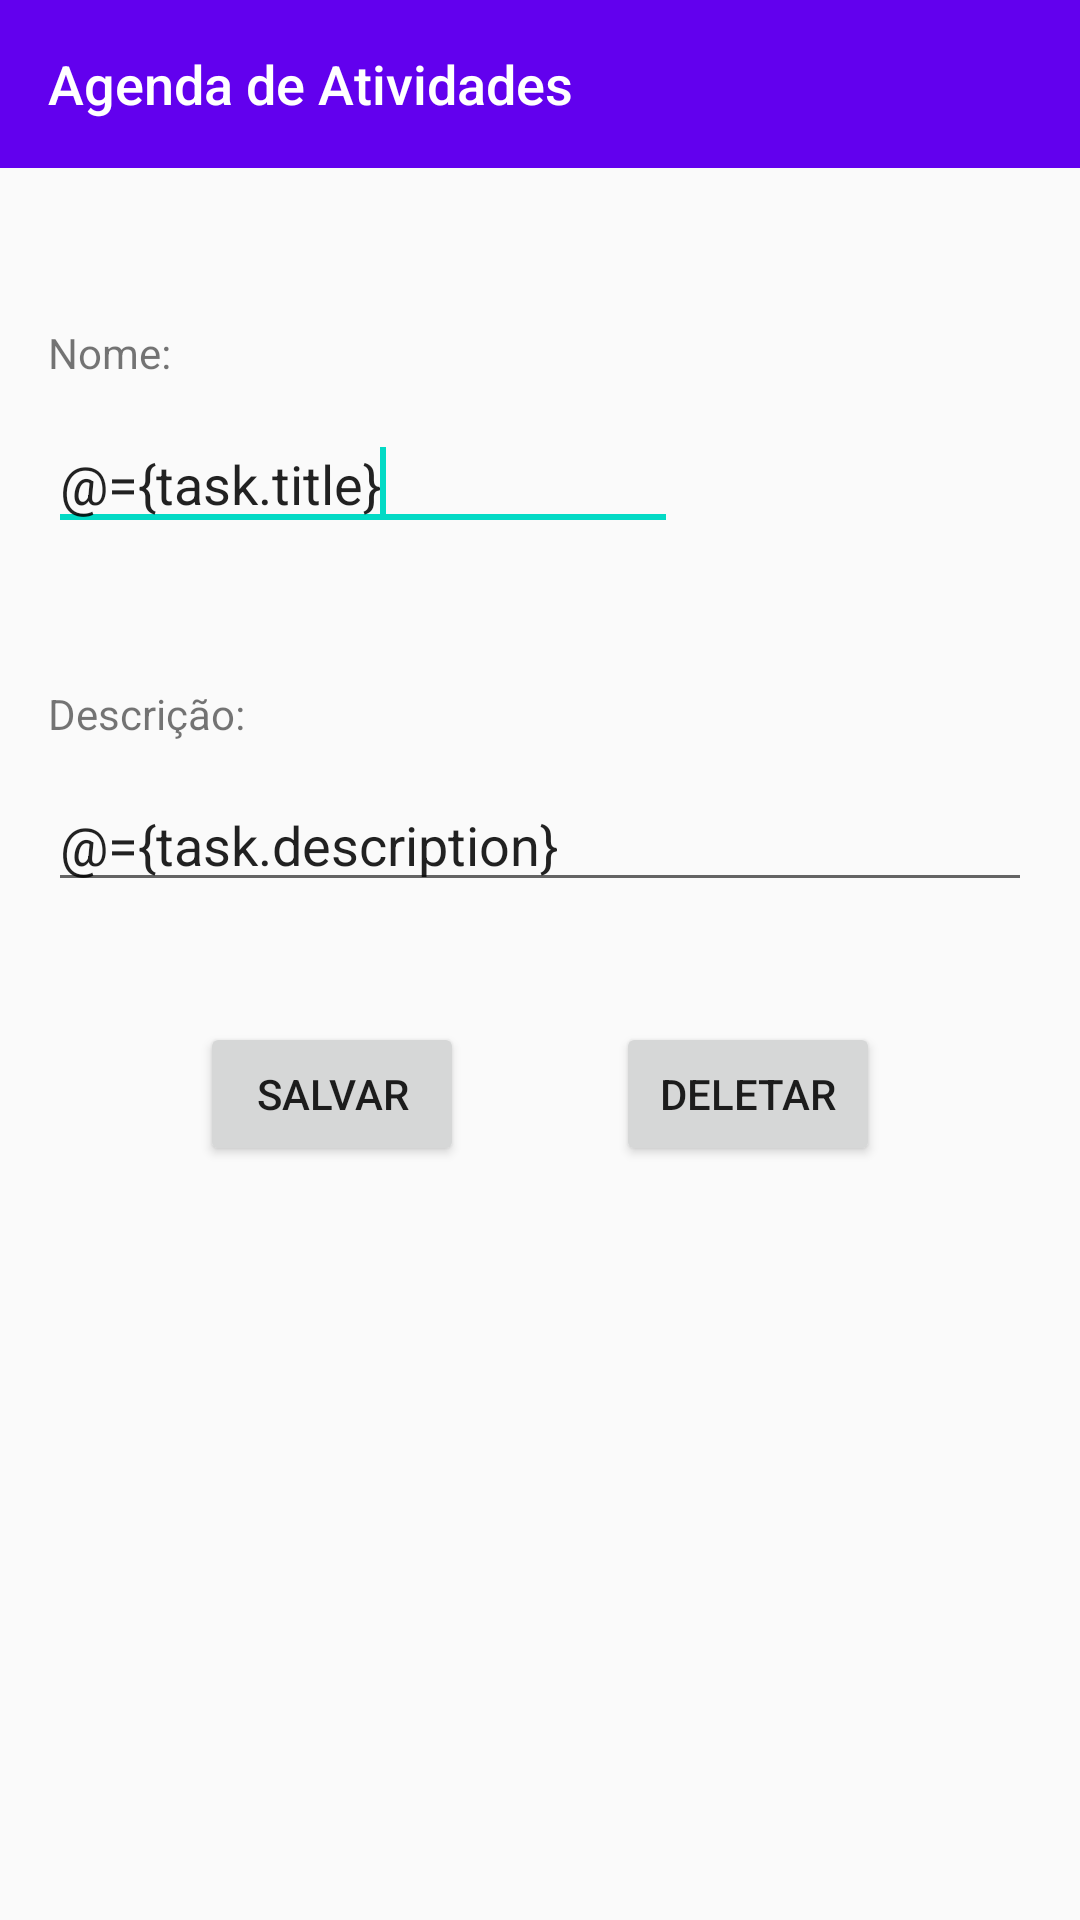

Produce the Android XML layout that renders to this screen, including the resource entries it uses.
<!-- AndroidManifest.xml: application theme AppThemeNoActionBar -->
<!-- res/layout/fragment_task.xml -->
<?xml version="1.0" encoding="utf-8"?>
<layout xmlns:android="http://schemas.android.com/apk/res/android"
    xmlns:app="http://schemas.android.com/apk/res-auto"
    xmlns:tools="http://schemas.android.com/tools">

    <data>
        <variable
            name="task"
            type="com.example.agendadeatividades.entity.Task" />
    </data>

    <LinearLayout
        android:layout_width="match_parent"
        android:layout_height="match_parent"
        android:orientation="vertical">

        <com.google.android.material.appbar.AppBarLayout
            android:id="@+id/app_bar"
            android:layout_width="match_parent"
            android:layout_height="wrap_content"
            android:fitsSystemWindows="true"
            android:theme="@style/ThemeOverlayActionBar">

            <androidx.appcompat.widget.Toolbar
                android:id="@+id/tool_bar"
                android:layout_width="match_parent"
                android:layout_height="?attr/actionBarSize"
                app:title="@string/app_name"
                app:titleTextAppearance="@style/TextAppearance.Toolbar.Title" />
        </com.google.android.material.appbar.AppBarLayout>

        <ScrollView
            android:layout_width="match_parent"
            android:layout_height="match_parent"
            tools:context=".fragment.TaskFragment">

            <androidx.constraintlayout.widget.ConstraintLayout
                android:layout_width="match_parent"
                android:layout_height="match_parent"
                android:padding="16dp">

                <TextView
                    android:id="@+id/text_view_name"
                    android:layout_width="wrap_content"
                    android:layout_height="wrap_content"
                    android:layout_marginTop="36dp"
                    android:text="@string/textView_name"
                    app:layout_constraintEnd_toEndOf="parent"
                    app:layout_constraintHorizontal_bias="0.0"
                    app:layout_constraintStart_toStartOf="parent"
                    app:layout_constraintTop_toTopOf="parent" />

                <TextView
                    android:id="@+id/text_view_description"
                    android:layout_width="wrap_content"
                    android:layout_height="wrap_content"
                    android:layout_marginTop="48dp"
                    android:text="@string/textView_description"
                    app:layout_constraintEnd_toEndOf="parent"
                    app:layout_constraintHorizontal_bias="0.0"
                    app:layout_constraintStart_toStartOf="parent"
                    app:layout_constraintTop_toBottomOf="@+id/edit_text_name" />

                <EditText
                    android:id="@+id/edit_text_description"
                    android:layout_width="match_parent"
                    android:layout_height="wrap_content"
                    android:layout_marginTop="12dp"
                    android:ems="10"
                    android:text="@={task.description}"
                    app:layout_constraintEnd_toEndOf="parent"
                    app:layout_constraintHorizontal_bias="0.0"
                    app:layout_constraintStart_toStartOf="parent"
                    app:layout_constraintTop_toBottomOf="@+id/text_view_description" />

                <Button
                    android:id="@+id/button_delete"
                    android:layout_width="wrap_content"
                    android:layout_height="wrap_content"
                    android:layout_marginTop="40dp"
                    android:text="@string/button_delete"
                    app:layout_constraintBottom_toBottomOf="@+id/button_save"
                    app:layout_constraintEnd_toEndOf="parent"
                    app:layout_constraintHorizontal_bias="0.5"
                    app:layout_constraintStart_toEndOf="@+id/button_save"
                    app:layout_constraintTop_toTopOf="@+id/button_save"
                    app:layout_constraintVertical_bias="1.0" />

                <Button
                    android:id="@+id/button_save"
                    android:layout_width="wrap_content"
                    android:layout_height="wrap_content"
                    android:layout_marginTop="40dp"
                    android:text="@string/button_save"
                    app:layout_constraintBottom_toBottomOf="parent"
                    app:layout_constraintEnd_toStartOf="@+id/button_delete"
                    app:layout_constraintHorizontal_bias="0.5"
                    app:layout_constraintStart_toStartOf="parent"
                    app:layout_constraintTop_toBottomOf="@+id/edit_text_description"
                    app:layout_constraintVertical_bias="1.0" />

                <EditText
                    android:id="@+id/edit_text_name"
                    android:layout_width="wrap_content"
                    android:layout_height="wrap_content"
                    android:layout_marginTop="12dp"
                    android:ems="10"
                    android:text="@={task.title}"
                    android:inputType="textPersonName"
                    app:layout_constraintEnd_toEndOf="parent"
                    app:layout_constraintHorizontal_bias="0.0"
                    app:layout_constraintStart_toStartOf="parent"
                    app:layout_constraintTop_toBottomOf="@+id/text_view_name">

                    <requestFocus />
                </EditText>
            </androidx.constraintlayout.widget.ConstraintLayout>
        </ScrollView>
    </LinearLayout>
</layout>
<!-- resources referenced by this layout -->
<resources>
  <string name="app_name">Agenda de Atividades</string>
  <string name="button_delete">Deletar</string>
  <string name="button_save">Salvar</string>
  <string name="textView_description">Descrição: </string>
  <string name="textView_name">Nome: </string>
  <style name="TextAppearance.Toolbar.Title" parent="TextAppearance.Widget.AppCompat.Toolbar.Title">
          <item name="android:textSize">18dp</item>
      </style>
  <style name="ThemeOverlayActionBar" parent="ThemeOverlay.AppCompat.Dark.ActionBar" />
  <style name="AppThemeNoActionBar" parent="Theme.AppCompat.Light.NoActionBar">
          <item name="colorPrimary">@color/colorPrimary</item>
          <item name="colorPrimaryDark">@color/colorPrimaryDark</item>
          <item name="colorAccent">@color/colorAccent</item>
      </style>
  <!-- not gathered from this repository: default colours our renderer supplied (Android Studio template values) -->
  <color name="colorPrimary">#FF6200EE</color>
  <color name="colorPrimaryDark">#FF3700B3</color>
  <color name="colorAccent">#FF03DAC5</color>
</resources>
